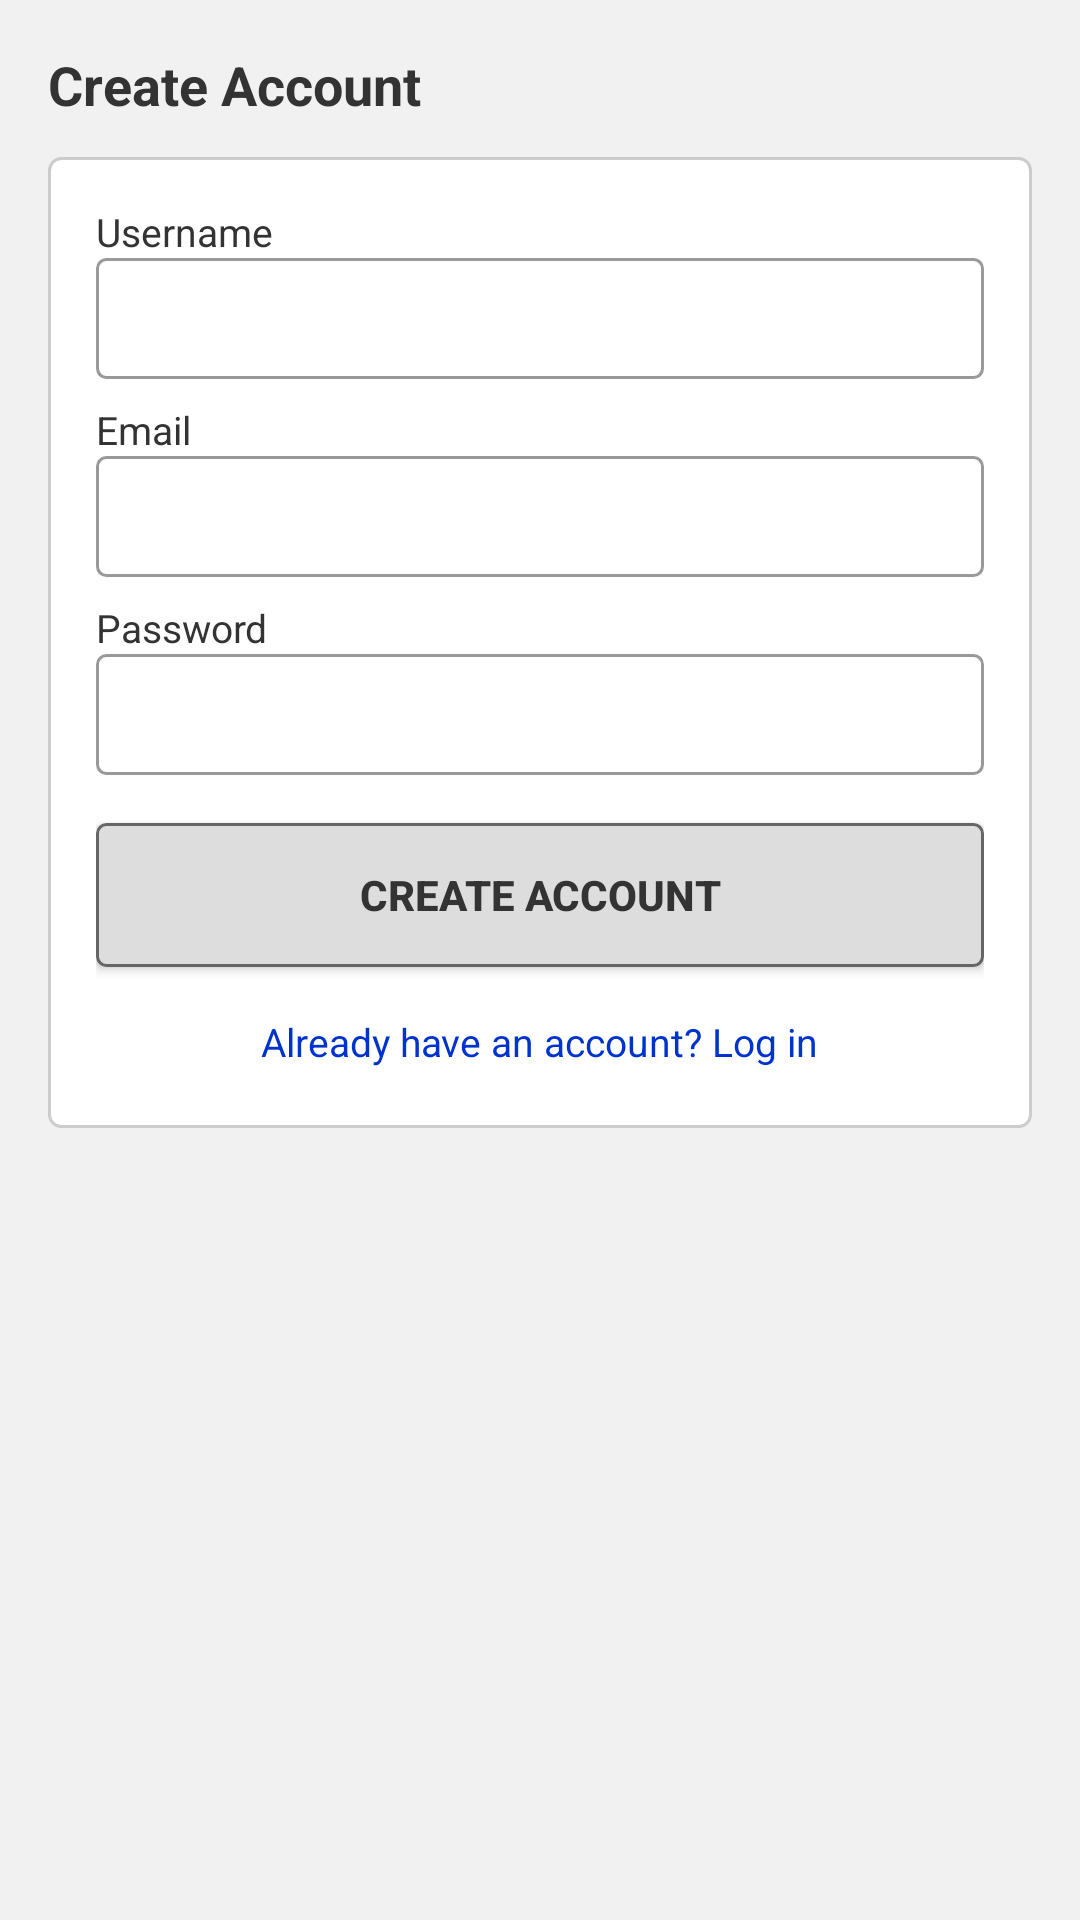

Here is an Android app screen rendered from its layout file. Give the layout XML and the strings, colors and styles it references.
<!-- AndroidManifest.xml: application theme Theme.MyTube -->
<!-- res/layout/activity_signup.xml -->
<?xml version="1.0" encoding="utf-8"?>
<ScrollView xmlns:android="http://schemas.android.com/apk/res/android"
    android:layout_width="match_parent"
    android:layout_height="match_parent"
    android:background="@color/retro_bg">

    <LinearLayout
        android:layout_width="match_parent"
        android:layout_height="wrap_content"
        android:orientation="vertical"
        android:padding="16dp">

        <TextView
            android:layout_width="wrap_content"
            android:layout_height="wrap_content"
            android:text="@string/create_account"
            android:textSize="18sp"
            android:textStyle="bold"
            android:textColor="@color/retro_text" />

        <LinearLayout
            android:layout_width="match_parent"
            android:layout_height="wrap_content"
            android:orientation="vertical"
            android:background="@drawable/box_bg"
            android:padding="16dp"
            android:layout_marginTop="12dp">

            <TextView
                android:layout_width="wrap_content"
                android:layout_height="wrap_content"
                android:text="@string/username"
                android:textColor="@color/retro_text"
                android:textSize="13sp" />

            <EditText
                android:id="@+id/et_username"
                android:layout_width="match_parent"
                android:layout_height="wrap_content"
                android:background="@drawable/input_classic"
                android:padding="8dp"
                android:singleLine="true"
                android:inputType="text" />

            <TextView
                android:layout_width="wrap_content"
                android:layout_height="wrap_content"
                android:layout_marginTop="8dp"
                android:text="@string/email"
                android:textColor="@color/retro_text"
                android:textSize="13sp" />

            <EditText
                android:id="@+id/et_email"
                android:layout_width="match_parent"
                android:layout_height="wrap_content"
                android:background="@drawable/input_classic"
                android:padding="8dp"
                android:singleLine="true"
                android:inputType="textEmailAddress" />

            <TextView
                android:layout_width="wrap_content"
                android:layout_height="wrap_content"
                android:layout_marginTop="8dp"
                android:text="@string/password"
                android:textColor="@color/retro_text"
                android:textSize="13sp" />

            <EditText
                android:id="@+id/et_password"
                android:layout_width="match_parent"
                android:layout_height="wrap_content"
                android:background="@drawable/input_classic"
                android:padding="8dp"
                android:inputType="textPassword"
                android:singleLine="true" />

            <Button
                android:id="@+id/btn_signup"
                android:layout_width="match_parent"
                android:layout_height="wrap_content"
                android:layout_marginTop="16dp"
                android:background="@drawable/btn_classic"
                android:padding="10dp"
                android:text="@string/create_account"
                android:textStyle="bold" />

            <TextView
                android:id="@+id/tv_goto_login"
                android:layout_width="wrap_content"
                android:layout_height="wrap_content"
                android:layout_marginTop="12dp"
                android:layout_gravity="center_horizontal"
                android:text="@string/already_have_account"
                android:textColor="@color/retro_link"
                android:textSize="13sp"
                android:padding="4dp" />
        </LinearLayout>

    </LinearLayout>
</ScrollView>
<!-- resources referenced by this layout -->
<resources>
  <color name="retro_bg">#FFF1F1F1</color>
  <color name="retro_link">#FF0033CC</color>
  <color name="retro_text">#FF333333</color>
  <!-- drawable box_bg (drawable) -->
  <?xml version="1.0" encoding="utf-8"?>
  <shape xmlns:android="http://schemas.android.com/apk/res/android"
      android:shape="rectangle">
      <solid android:color="@color/retro_box_bg" />
      <stroke android:width="1dp" android:color="@color/retro_border" />
      <corners android:radius="4dp" />
  </shape>
  <!-- drawable btn_classic (drawable) -->
  <?xml version="1.0" encoding="utf-8"?>
  <selector xmlns:android="http://schemas.android.com/apk/res/android">
      <item android:state_pressed="true">
          <shape android:shape="rectangle">
              <solid android:color="@color/retro_header" />
              <stroke android:width="1dp" android:color="@color/retro_button_border" />
              <corners android:radius="3dp" />
          </shape>
      </item>
      <item>
          <shape android:shape="rectangle">
              <solid android:color="@color/retro_button_bg" />
              <stroke android:width="1dp" android:color="@color/retro_button_border" />
              <corners android:radius="3dp" />
          </shape>
      </item>
  </selector>
  <!-- drawable input_classic (drawable) -->
  <?xml version="1.0" encoding="utf-8"?>
  <shape xmlns:android="http://schemas.android.com/apk/res/android"
      android:shape="rectangle">
      <solid android:color="@color/white" />
      <stroke android:width="1dp" android:color="#FF999999" />
      <corners android:radius="3dp" />
  </shape>
  <string name="already_have_account">Already have an account? Log in</string>
  <string name="create_account">Create Account</string>
  <string name="email">Email</string>
  <string name="password">Password</string>
  <string name="username">Username</string>
  <style name="Theme.MyTube" parent="Theme.AppCompat.Light.NoActionBar">
          <item name="colorPrimary">@color/retro_red</item>
          <item name="colorPrimaryDark">@color/retro_header</item>
          <item name="colorAccent">@color/retro_link</item>
          <item name="android:windowBackground">@color/retro_bg</item>
          <item name="android:textColorPrimary">@color/retro_text</item>
          <item name="android:textColorSecondary">@color/retro_text_dim</item>
          <item name="android:textColorLink">@color/retro_link</item>
      </style>
  <color name="retro_box_bg">#FFFFFFFF</color>
  <color name="retro_border">#FFCCCCCC</color>
  <color name="retro_header">#FFE6E6E6</color>
  <color name="retro_button_border">#FF666666</color>
  <color name="retro_button_bg">#FFDDDDDD</color>
  <color name="white">#FFFFFFFF</color>
  <color name="retro_red">#FFCC0000</color>
  <color name="retro_text_dim">#FF666666</color>
</resources>
